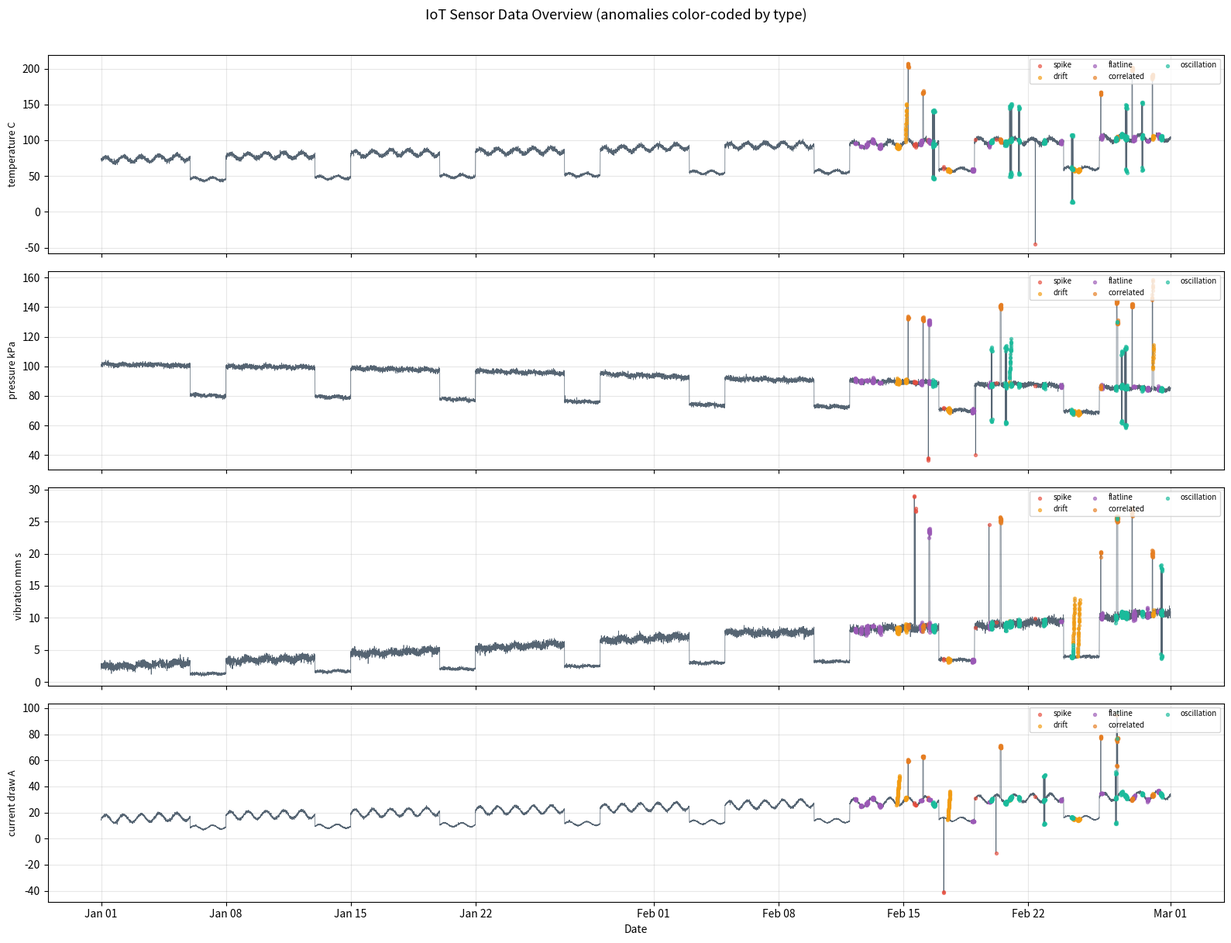

This chart was generated by the following Python code:
"""
Synthetic Industrial IoT Data Generator
========================================

Generates multi-variate time-series sensor data mimicking a real power grid
monitoring setup. Each sensor stream (temperature, pressure, vibration,
current draw) follows its own base distribution with layered noise,
diurnal cycles, and injected anomalies of different types.

The anomaly injection is designed to be realistic — we don't just add
Gaussian spikes. Real industrial anomalies include gradual drifts,
sudden step changes, and correlated multi-sensor failures.

Outputs:
    data/sensor_data.csv          — full labeled dataset
    data/train_data.csv           — normal-only training split
    data/test_data.csv            — test split with anomalies
    outputs/data_overview.png     — quick visual sanity check

Usage:
    python src/generate_data.py
"""

import os
import sys
import random
from datetime import datetime, timedelta

import numpy as np
import pandas as pd

import matplotlib
matplotlib.use('Agg')
import matplotlib.pyplot as plt
import matplotlib.dates as mdates


# ── Configuration ──────────────────────────────────────────────────────

SEED = 42
NUM_DAYS = 60                   # two months of data — enough for seasonal patterns
SAMPLE_RATE_MIN = 5             # one reading every 5 minutes
ANOMALY_RATIO = 0.05            # roughly 5% anomalous — realistic for industrial settings
TRAIN_RATIO = 0.7               # first 70% for training (no anomalies injected there)

# sensor baseline params — based on typical industrial ranges
# these were loosely calibrated from publicly available SCADA datasets
SENSOR_CONFIG = {
    'temperature_C': {
        'base': 72.0,
        'noise_std': 1.5,
        'diurnal_amp': 4.0,       # day-night cycle amplitude
        'drift_rate': 0.002,      # slow upward drift per sample
        'weekend_factor': 0.6,    # lower activity on weekends
    },
    'pressure_kPa': {
        'base': 101.3,
        'noise_std': 0.8,
        'diurnal_amp': 0.5,
        'drift_rate': -0.001,
        'weekend_factor': 0.8,
    },
    'vibration_mm_s': {
        'base': 2.5,
        'noise_std': 0.3,
        'diurnal_amp': 0.2,
        'drift_rate': 0.0005,
        'weekend_factor': 0.4,    # machines mostly idle on weekends
    },
    'current_draw_A': {
        'base': 15.0,
        'noise_std': 0.5,
        'diurnal_amp': 3.0,       # current peaks during daytime load
        'drift_rate': 0.001,
        'weekend_factor': 0.5,
    },
}

OUTPUT_DIR = 'data'
PLOT_DIR = 'outputs'


def set_seeds(seed: int = SEED):
    """Lock down all RNGs for reproducibility."""
    np.random.seed(seed)
    random.seed(seed)


def generate_timestamps(n_days: int, sample_rate_min: int) -> pd.DatetimeIndex:
    """Create a DatetimeIndex at fixed intervals starting Jan 1, 2024."""
    start = datetime(2024, 1, 1)
    n_samples = (n_days * 24 * 60) // sample_rate_min
    timestamps = pd.date_range(start=start, periods=n_samples, freq=f'{sample_rate_min}min')
    return timestamps


def generate_base_signal(n_samples: int, config: dict,
                         timestamps: pd.DatetimeIndex) -> np.ndarray:
    """
    Produces a single sensor channel with:
      - constant base + slow linear drift
      - diurnal (24h) sinusoidal cycle
      - weekend modulation (lower activity)
      - Gaussian noise
      - random walk perturbations (makes it look less synthetic)
    
    TODO: add seasonal component for multi-month datasets — right now
          60 days isn't long enough for it to matter much
    """
    t = np.arange(n_samples)

    base = config['base'] + config['drift_rate'] * t

    # 24h cycle — period is 288 samples at 5-min intervals
    diurnal = config['diurnal_amp'] * np.sin(2 * np.pi * t / 288)

    # weekend modulation — dampen activity on Sat/Sun
    # this is a simple approach; real plants have more complex schedules
    is_weekend = np.array([ts.weekday() >= 5 for ts in timestamps]).astype(float)
    weekend_mod = 1.0 - (1.0 - config['weekend_factor']) * is_weekend

    noise = np.random.normal(0, config['noise_std'], n_samples)

    # random walk component gives that "wandering baseline" feel
    walk = np.cumsum(np.random.normal(0, config['noise_std'] * 0.02, n_samples))

    # occasional micro-bursts — short 2-3 sample perturbations that are
    # within normal range but add realism (think: valve opening/closing)
    bursts = np.zeros(n_samples)
    burst_indices = np.random.choice(n_samples, size=n_samples // 200, replace=False)
    for idx in burst_indices:
        duration = random.randint(2, 5)
        end = min(idx + duration, n_samples)
        bursts[idx:end] = np.random.normal(0, config['noise_std'] * 1.5)

    signal = (base + diurnal + noise + walk + bursts) * weekend_mod
    return signal


def inject_anomalies(df: pd.DataFrame, anomaly_ratio: float,
                     train_end_idx: int) -> pd.DataFrame:
    """
    Injects anomalies ONLY in the test portion of the data.
    
    Anomaly types (designed to match real industrial failure modes):
      - spike: sudden large deviation (sensor malfunction, power surge)
      - drift: gradual shift over 20-50 samples (calibration error, wear)
      - flatline: sensor stuck at one value (connection dropout)
      - correlated: multiple sensors go haywire simultaneously (system failure)
      - oscillation: rapid periodic fluctuation (mechanical resonance)
    
    TODO: add "contextual anomaly" type where values are normal in isolation
          but abnormal given the time-of-day context — these are the hardest
          to detect and would be a good stress test
    """
    df = df.copy()
    df['is_anomaly'] = 0
    df['anomaly_type'] = 'normal'

    test_indices = np.arange(train_end_idx, len(df))
    n_anomaly_events = int(len(test_indices) * anomaly_ratio) // 5

    sensor_cols = [c for c in df.columns
                   if c not in ['timestamp', 'is_anomaly', 'anomaly_type']]
    anomaly_types = ['spike', 'drift', 'flatline', 'correlated', 'oscillation']

    # pick random start points for anomaly windows, leaving buffer at the end
    if len(test_indices) < 80:
        print('  Warning: test set too small for meaningful anomaly injection')
        return df

    anomaly_starts = np.random.choice(test_indices[:-60], size=n_anomaly_events,
                                       replace=False)

    for start in anomaly_starts:
        atype = random.choice(anomaly_types)
        sensor = random.choice(sensor_cols)

        if atype == 'spike':
            # sharp spike lasting 1-3 samples — like a voltage transient
            duration = random.randint(1, 3)
            end = min(start + duration, len(df))
            magnitude = df[sensor].std() * random.uniform(4, 8)
            sign = random.choice([-1, 1])
            df.loc[start:end-1, sensor] += sign * magnitude
            df.loc[start:end-1, 'is_anomaly'] = 1
            df.loc[start:end-1, 'anomaly_type'] = 'spike'

        elif atype == 'drift':
            # gradual drift over 20-50 samples — sneaky, hard to catch
            # resembles calibration error or slow bearing degradation
            duration = random.randint(20, 50)
            end = min(start + duration, len(df))
            drift_values = np.linspace(0, df[sensor].std() * 3, end - start)
            df.loc[start:end-1, sensor] += drift_values
            df.loc[start:end-1, 'is_anomaly'] = 1
            df.loc[start:end-1, 'anomaly_type'] = 'drift'

        elif atype == 'flatline':
            # sensor freezes — super common in real deployments when connection drops
            duration = random.randint(10, 30)
            end = min(start + duration, len(df))
            frozen_val = df.loc[start, sensor]
            df.loc[start:end-1, sensor] = frozen_val
            df.loc[start:end-1, 'is_anomaly'] = 1
            df.loc[start:end-1, 'anomaly_type'] = 'flatline'

        elif atype == 'correlated':
            # multi-sensor failure — the scary one in production
            # when a transformer overheats you see temp + vibration + current all spike
            duration = random.randint(5, 15)
            end = min(start + duration, len(df))
            affected = random.sample(sensor_cols, k=min(3, len(sensor_cols)))
            for s in affected:
                magnitude = df[s].std() * random.uniform(3, 6)
                df.loc[start:end-1, s] += magnitude
            df.loc[start:end-1, 'is_anomaly'] = 1
            df.loc[start:end-1, 'anomaly_type'] = 'correlated'

        elif atype == 'oscillation':
            # rapid oscillation — think mechanical resonance or feedback loop
            # high frequency relative to normal diurnal cycle
            duration = random.randint(15, 40)
            end = min(start + duration, len(df))
            t_local = np.arange(end - start)
            osc = df[sensor].std() * 2.5 * np.sin(2 * np.pi * t_local / 4)
            df.loc[start:end-1, sensor] += osc
            df.loc[start:end-1, 'is_anomaly'] = 1
            df.loc[start:end-1, 'anomaly_type'] = 'oscillation'

    return df


def plot_data_overview(df: pd.DataFrame, save_path: str):
    """Quick visual check — mostly for debugging during development."""
    sensor_cols = [c for c in df.columns
                   if c not in ['timestamp', 'is_anomaly', 'anomaly_type']]

    fig, axes = plt.subplots(len(sensor_cols), 1, figsize=(16, 3 * len(sensor_cols)),
                              sharex=True)

    anomaly_mask = df['is_anomaly'] == 1
    colors = {'spike': '#e74c3c', 'drift': '#f39c12', 'flatline': '#9b59b6',
              'correlated': '#e67e22', 'oscillation': '#1abc9c'}

    for ax, col in zip(axes, sensor_cols):
        ax.plot(df['timestamp'], df[col], linewidth=0.5, alpha=0.8, color='#2c3e50')

        # color anomalies by type for easier debugging
        for atype, color in colors.items():
            mask = df['anomaly_type'] == atype
            if mask.any():
                ax.scatter(df.loc[mask, 'timestamp'], df.loc[mask, col],
                           c=color, s=8, alpha=0.6, label=atype, zorder=5)

        ax.set_ylabel(col.replace('_', ' '), fontsize=9)
        ax.legend(loc='upper right', fontsize=7, ncol=3)
        ax.grid(True, alpha=0.3)

    axes[-1].xaxis.set_major_formatter(mdates.DateFormatter('%b %d'))
    axes[-1].set_xlabel('Date')
    fig.suptitle('IoT Sensor Data Overview (anomalies color-coded by type)', fontsize=13, y=1.01)
    plt.tight_layout()
    plt.savefig(save_path, dpi=150, bbox_inches='tight')
    plt.close()
    print(f'  [saved] {save_path}')


def main():
    set_seeds()
    os.makedirs(OUTPUT_DIR, exist_ok=True)
    os.makedirs(PLOT_DIR, exist_ok=True)

    print('Generating synthetic IoT sensor data...')
    timestamps = generate_timestamps(NUM_DAYS, SAMPLE_RATE_MIN)
    n_samples = len(timestamps)
    print(f'  Total samples: {n_samples:,} ({NUM_DAYS} days at {SAMPLE_RATE_MIN}-min intervals)')

    # generate each sensor channel independently
    data = {'timestamp': timestamps}
    for sensor_name, config in SENSOR_CONFIG.items():
        data[sensor_name] = generate_base_signal(n_samples, config, timestamps)

    df = pd.DataFrame(data)

    # inject anomalies only in the test portion
    train_end = int(len(df) * TRAIN_RATIO)
    df = inject_anomalies(df, ANOMALY_RATIO, train_end)

    anomaly_count = df['is_anomaly'].sum()
    print(f'  Anomalies injected: {anomaly_count} ({anomaly_count/len(df)*100:.1f}%)')
    print(f'  Anomaly type breakdown:')
    for atype, count in df.loc[df['is_anomaly'] == 1, 'anomaly_type'].value_counts().items():
        print(f'    {atype}: {count}')

    # save full dataset
    df.to_csv(os.path.join(OUTPUT_DIR, 'sensor_data.csv'), index=False)

    # split into train (normal only) and test
    train_df = df.iloc[:train_end].copy()
    assert train_df['is_anomaly'].sum() == 0, 'Bug: anomalies leaked into training data!'
    train_df.to_csv(os.path.join(OUTPUT_DIR, 'train_data.csv'), index=False)

    test_df = df.iloc[train_end:].copy()
    test_df.to_csv(os.path.join(OUTPUT_DIR, 'test_data.csv'), index=False)

    print(f'  Train samples: {len(train_df):,} | Test samples: {len(test_df):,}')

    # quick visual sanity check
    plot_data_overview(df, os.path.join(PLOT_DIR, 'data_overview.png'))
    print('Done.')


if __name__ == '__main__':
    main()
